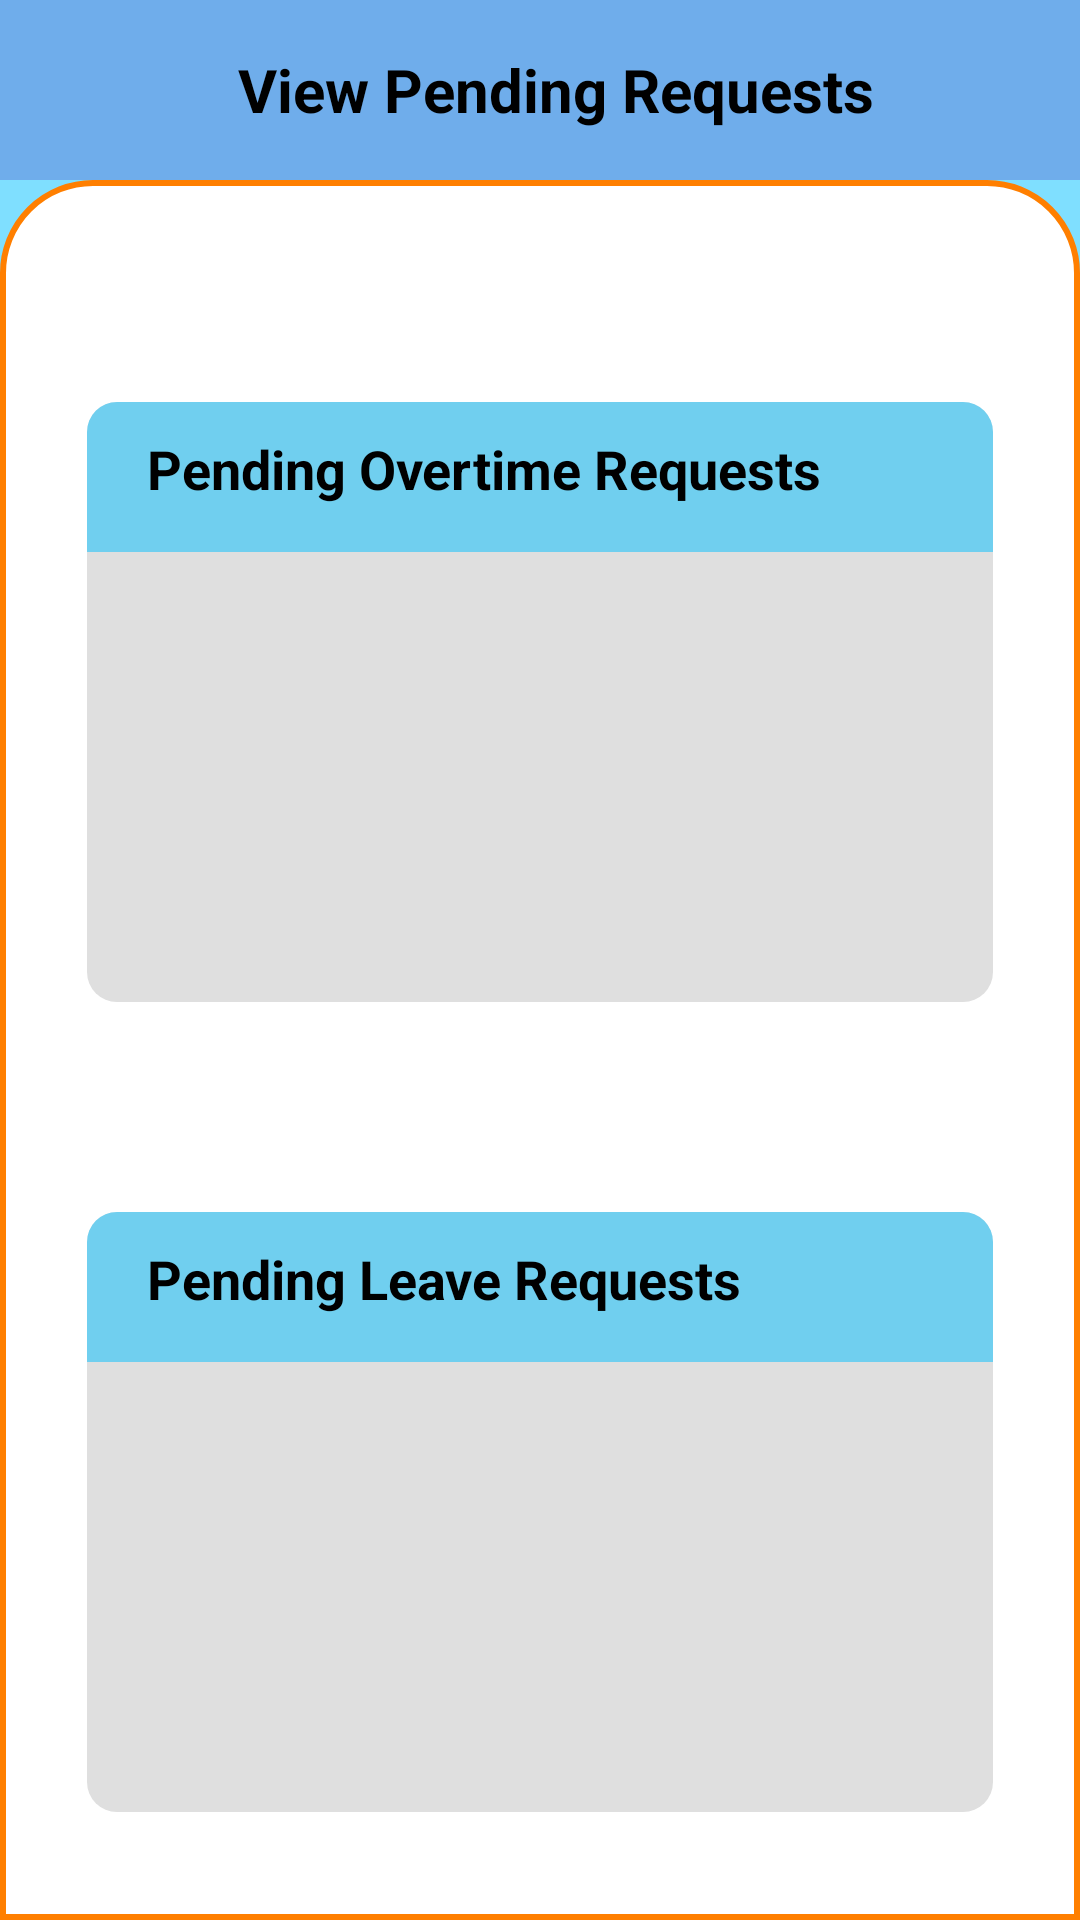

Produce the Android XML layout that renders to this screen, including the resource entries it uses.
<!-- AndroidManifest.xml: activity theme splash_screen -->
<!-- res/layout/activity_view_pending_requests.xml -->
<?xml version="1.0" encoding="utf-8"?>
<LinearLayout xmlns:android="http://schemas.android.com/apk/res/android"
    xmlns:app="http://schemas.android.com/apk/res-auto"
    xmlns:tools="http://schemas.android.com/tools"
    android:id="@+id/main"
    android:layout_width="match_parent"
    android:layout_height="match_parent"
    android:background="#8000BFFF"
    android:orientation="vertical"
    tools:context=".ViewPendingRequestsActivity">

    <LinearLayout
        android:layout_width="match_parent"
        android:layout_height="60dp"
        android:background="#F5883F"
        android:gravity="center_vertical"
        android:backgroundTint="@color/figma_blue"
        android:orientation="horizontal">

        <ImageButton
            android:id="@+id/back_btn"
            android:layout_width="50dp"
            android:layout_height="50dp"
            android:layout_marginStart="10dp"
            android:background="@drawable/back_arrow"
            tools:ignore="TouchTargetSizeCheck,SpeakableTextPresentCheck" />

        <TextView
            android:id="@+id/about_heading_textView"
            android:layout_width="match_parent"
            android:layout_height="35dp"
            android:layout_marginTop="10dp"
            android:gravity="center"
            android:layout_marginEnd="50dp"
            android:layout_marginBottom="10dp"
            android:text="View Pending Requests"
            android:textAlignment="center"
            android:textColor="#000000"
            android:textSize="20sp"
            android:textStyle="bold"
            tools:ignore="RtlCompat" />
    </LinearLayout>

    <LinearLayout
        android:layout_width="match_parent"
        android:layout_height="match_parent"
        android:orientation="vertical"
        android:background="@drawable/top_cornered">

        <LinearLayout
            android:layout_width="match_parent"
            android:layout_height="200dp"
            android:layout_marginTop="70dp"
            android:layout_marginStart="25dp"
            android:layout_marginEnd="25dp"
            android:orientation="vertical"
            android:background="@drawable/all_corneres_rounded">

            <LinearLayout
                android:layout_width="match_parent"
                android:layout_height="50dp"
                android:orientation="horizontal"
                android:background="@drawable/top_cornered_blue">

                <TextView
                    android:id="@+id/overtimeRequestTextView"
                    android:layout_width="wrap_content"
                    android:layout_height="40dp"
                    android:layout_marginStart="20dp"
                    android:text="Pending Overtime Requests"
                    android:textSize="18dp"
                    android:textColor="@color/black"
                    android:textStyle="bold"
                    android:paddingTop="10dp">
                </TextView>
            </LinearLayout>

            <ScrollView
                android:layout_width="match_parent"
                android:layout_height="match_parent"
                android:layout_marginStart="10dp"
                android:layout_marginEnd="10dp"
                android:layout_marginTop="10dp"
                android:layout_marginBottom="10dp">

                <LinearLayout
                    android:layout_width="match_parent"
                    android:layout_height="wrap_content"
                    android:orientation="vertical">

                    <androidx.recyclerview.widget.RecyclerView
                        android:id="@+id/viewOvertimeRequestRecyclerView"
                        android:layout_width="match_parent"
                        android:layout_height="wrap_content" />
                </LinearLayout>
            </ScrollView>
        </LinearLayout>


        <LinearLayout
            android:layout_width="match_parent"
            android:layout_height="200dp"
            android:layout_marginTop="70dp"
            android:layout_marginStart="25dp"
            android:layout_marginEnd="25dp"
            android:orientation="vertical"
            android:background="@drawable/all_corneres_rounded">

            <LinearLayout
                android:layout_width="match_parent"
                android:layout_height="50dp"
                android:orientation="horizontal"
                android:background="@drawable/top_cornered_blue">

                <TextView
                    android:id="@+id/pendingLeaveRequestTextView"
                    android:layout_width="wrap_content"
                    android:layout_height="40dp"
                    android:layout_marginStart="20dp"
                    android:text="Pending Leave Requests"
                    android:textSize="18dp"
                    android:textColor="@color/black"
                    android:textStyle="bold"
                    android:paddingTop="10dp">
                </TextView>
            </LinearLayout>

            <ScrollView
                android:layout_width="match_parent"
                android:layout_height="match_parent"
                android:layout_marginStart="10dp"
                android:layout_marginEnd="10dp"
                android:layout_marginTop="10dp"
                android:layout_marginBottom="10dp">

                <LinearLayout
                    android:layout_width="match_parent"
                    android:layout_height="wrap_content"
                    android:orientation="vertical">

                    <androidx.recyclerview.widget.RecyclerView
                        android:id="@+id/leaveRequestRecyclerView"
                        android:layout_width="match_parent"
                        android:layout_height="wrap_content" />
                </LinearLayout>
            </ScrollView>
        </LinearLayout>
    </LinearLayout>



</LinearLayout>
<!-- resources referenced by this layout -->
<resources>
  <color name="black">#FF000000</color>
  <color name="figma_blue">#6FADEB</color>
  <!-- drawable all_corneres_rounded (drawable) -->
  <shape xmlns:android="http://schemas.android.com/apk/res/android">
      <solid android:color="#DFDFDF" />
  
      <corners android:radius="10dp" />
  
  </shape>
  <!-- drawable top_cornered (drawable) -->
  <?xml version="1.0" encoding="utf-8"?>
  <shape xmlns:android="http://schemas.android.com/apk/res/android">
      <solid android:color="#ffffff" />
      <stroke android:width="2dp" android:color="#FF7F00"/>
  
      <corners
          android:bottomRightRadius="0dp"
          android:topRightRadius="30dp"
          android:bottomLeftRadius="0dp"
          android:topLeftRadius="30dp"
          />
  
      <padding android:left="4dp"
          android:top="4dp"
          android:right="4dp"
          android:bottom="4dp"/>
  </shape>
  <!-- drawable top_cornered_blue (drawable) -->
  <shape xmlns:android="http://schemas.android.com/apk/res/android">
      <solid android:color="#7F00BFFF"  />
  
      <corners
          android:bottomRightRadius="0dp"
          android:topRightRadius="10dp"
          android:bottomLeftRadius="0dp"
          android:topLeftRadius="10dp"
          />
  </shape>
  <style name="splash_screen" parent="Theme.MaterialComponents.Light.NoActionBar">
          <item name="android:windowIsTranslucent">true</item>
          <item name="android:forceDarkAllowed" tools:targetApi="q">false</item>
      </style>
</resources>
